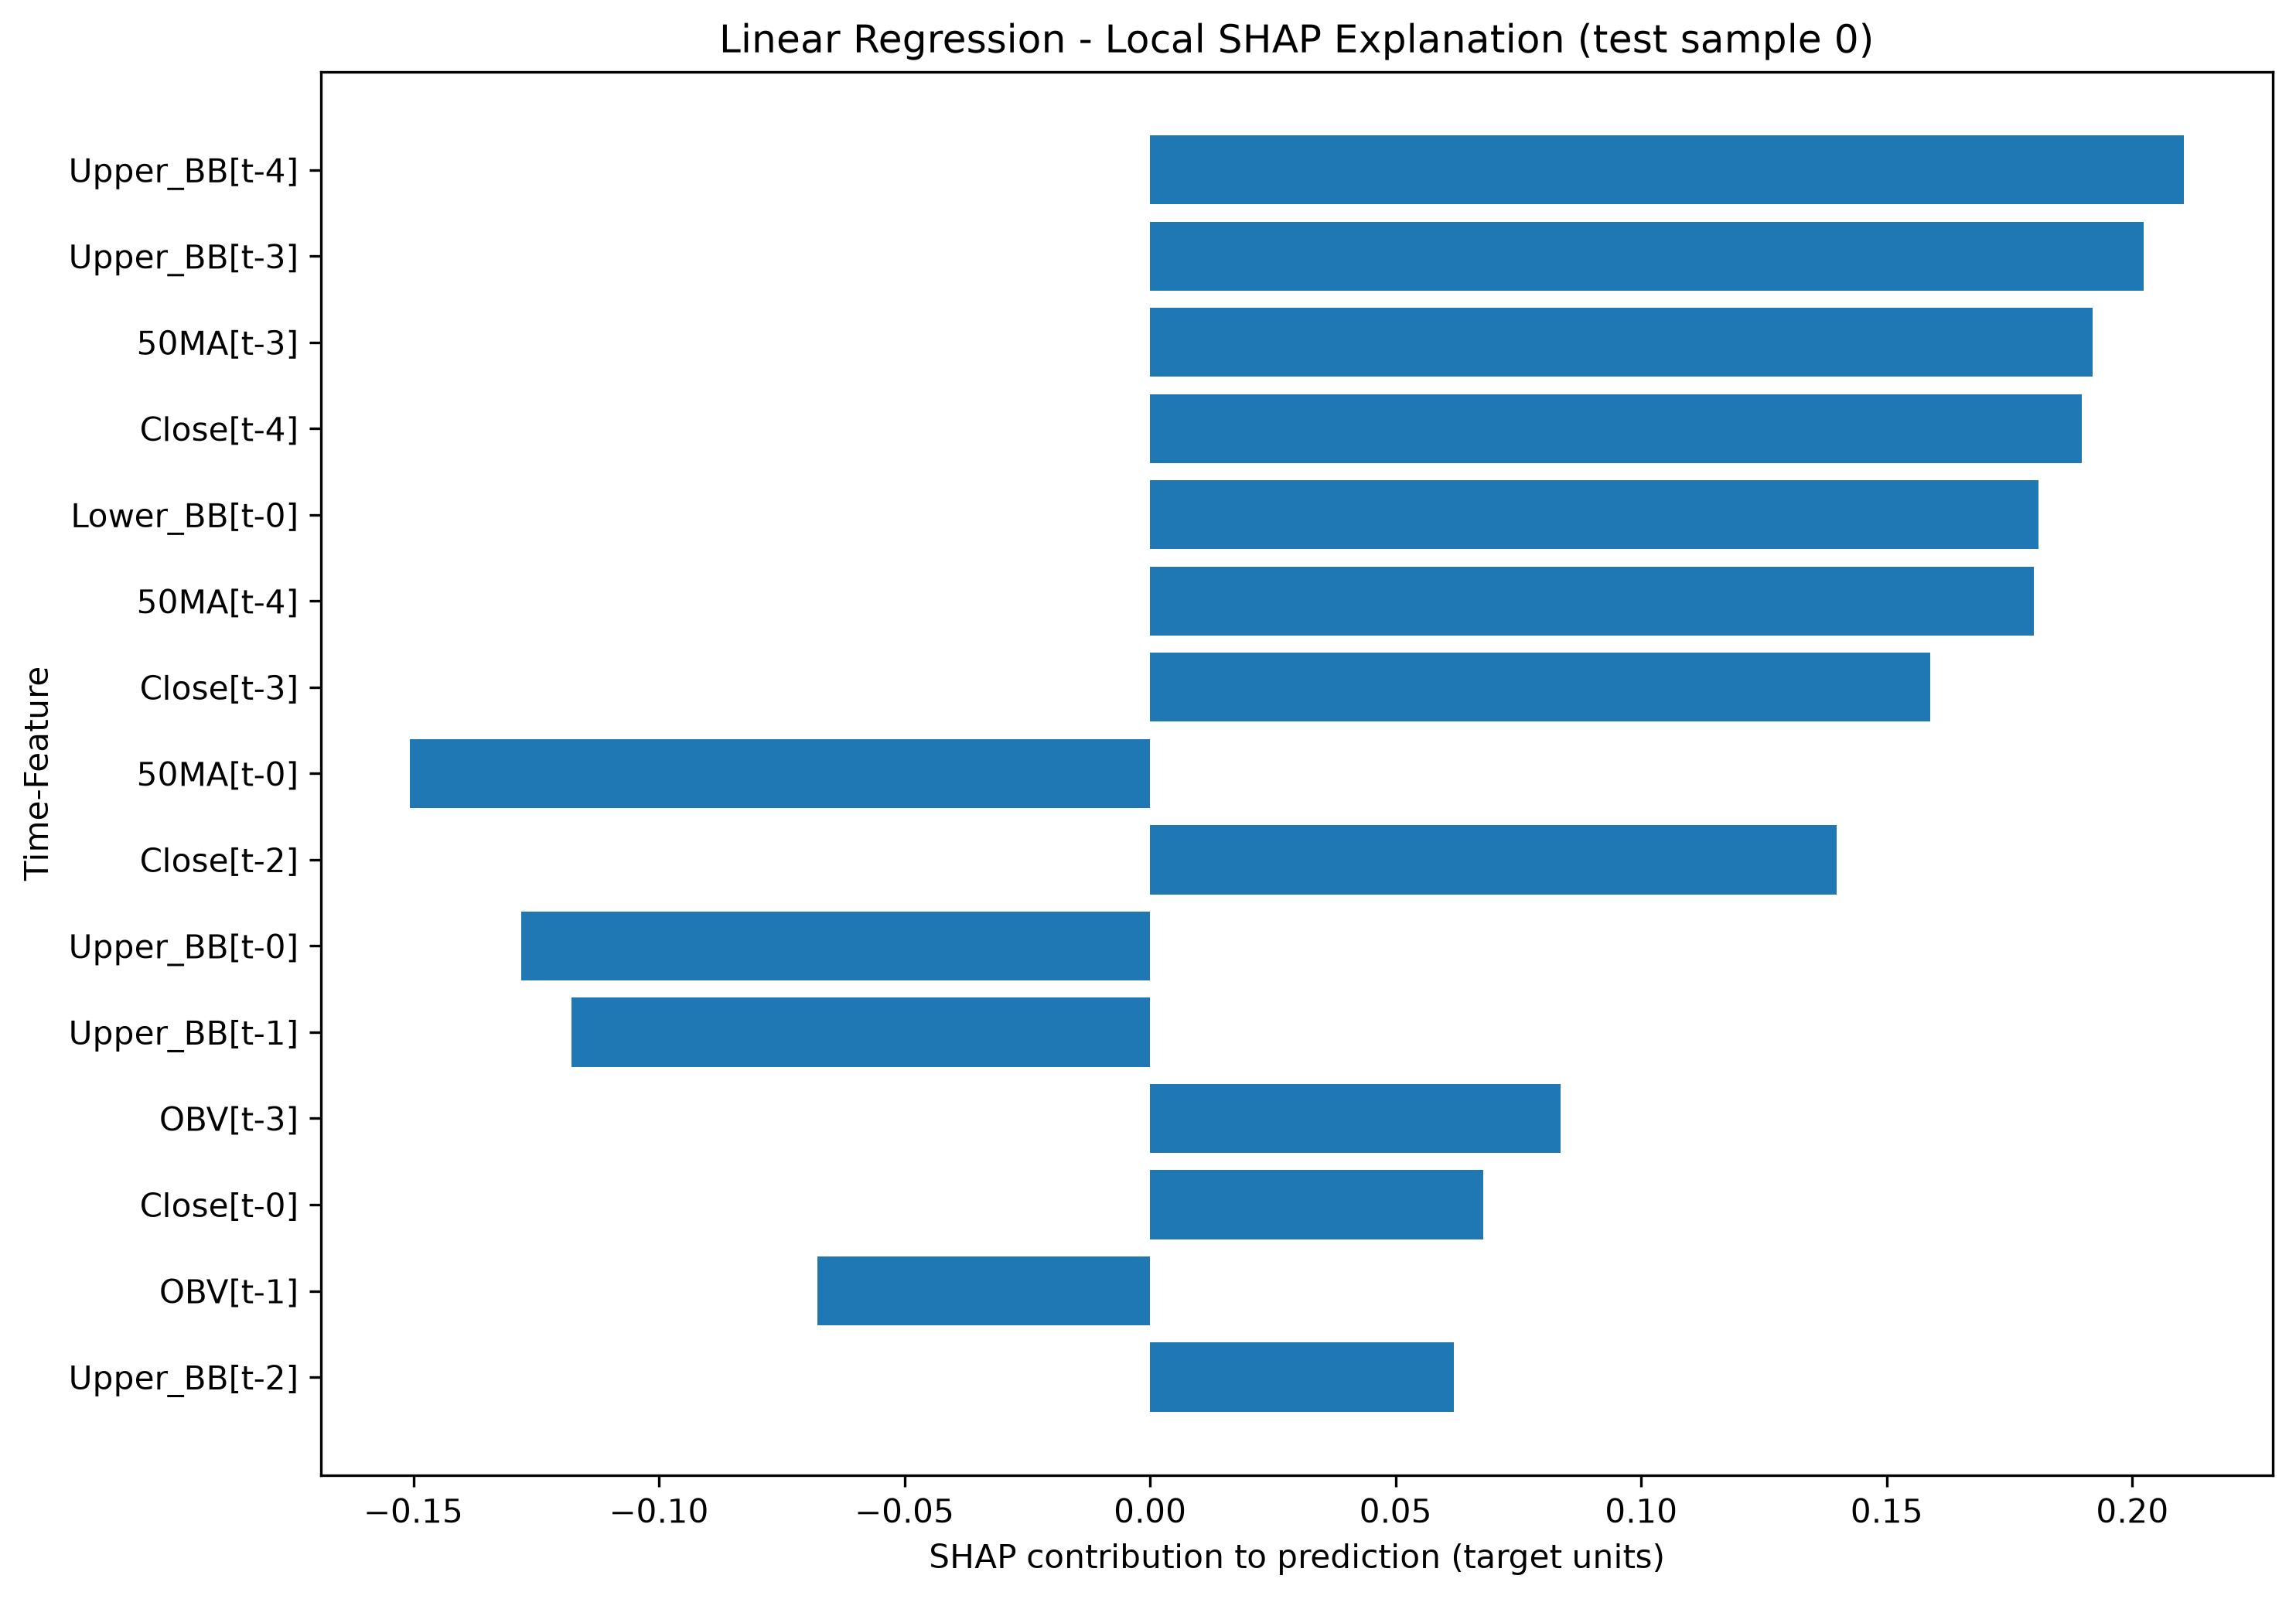

The file beside this chart, header and first rows:
Time-Feature, SHAP Value, Input Value (scaled), Absolute SHAP, Prediction, Expected Value
Upper_BB[t-4], 0.2105, 0.894, 0.2105, 4.422, 3.386
Upper_BB[t-3], 0.2023, 0.8953, 0.2023, 4.422, 3.386
50MA[t-3], 0.1919, 0.8562, 0.1919, 4.422, 3.386
Close[t-4], 0.1896, 0.8997, 0.1896, 4.422, 3.386
Lower_BB[t-0], 0.1809, 0.8992, 0.1809, 4.422, 3.386
50MA[t-4], 0.18, 0.8519, 0.18, 4.422, 3.386
Close[t-3], 0.1588, 0.9085, 0.1588, 4.422, 3.386
50MA[t-0], -0.1508, 0.8677, 0.1508, 4.422, 3.386
Close[t-2], 0.1398, 0.9085, 0.1398, 4.422, 3.386
Upper_BB[t-0], -0.1281, 0.8896, 0.1281, 4.422, 3.386
Upper_BB[t-1], -0.1178, 0.8899, 0.1178, 4.422, 3.386
OBV[t-3], 0.08361, 0.9877, 0.08361, 4.422, 3.386
Close[t-0], 0.06779, 0.9114, 0.06779, 4.422, 3.386
OBV[t-1], -0.06772, 0.9947, 0.06772, 4.422, 3.386
Upper_BB[t-2], 0.0619, 0.8916, 0.0619, 4.422, 3.386
Lower_BB[t-3], 0.06162, 0.8608, 0.06162, 4.422, 3.386
MACD[t-3], -0.05397, 0.69, 0.05397, 4.422, 3.386
Lower_BB[t-1], -0.05331, 0.8907, 0.05331, 4.422, 3.386
Lower_BB[t-2], -0.05321, 0.8771, 0.05321, 4.422, 3.386
OBV[t-4], -0.04492, 0.974, 0.04492, 4.422, 3.386
50MA[t-1], -0.04224, 0.8643, 0.04224, 4.422, 3.386
Williams_%R[t-1], -0.04205, 0.9392, 0.04205, 4.422, 3.386
MACD[t-0], 0.04087, 0.6902, 0.04087, 4.422, 3.386
OBV[t-2], -0.03915, 0.9877, 0.03915, 4.422, 3.386
MACD[t-2], 0.03224, 0.6896, 0.03224, 4.422, 3.386
MACD[t-1], 0.02724, 0.693, 0.02724, 4.422, 3.386
MACD[t-4], -0.0251, 0.6887, 0.0251, 4.422, 3.386
Close[t-1], 0.02354, 0.9202, 0.02354, 4.422, 3.386
Williams_%R[t-3], 0.0169, 0.838, 0.0169, 4.422, 3.386
Lower_BB[t-4], -0.008962, 0.8514, 0.008962, 4.422, 3.386
OBV[t-0], -0.008111, 0.9907, 0.008111, 4.422, 3.386
50MA[t-2], 0.006219, 0.8604, 0.006219, 4.422, 3.386
Williams_%R[t-0], -0.002974, 0.8937, 0.002974, 4.422, 3.386
Williams_%R[t-4], -0.001678, 0.8029, 0.001678, 4.422, 3.386
Williams_%R[t-2], -8.293529874204329e-05, 0.8785, 8.293529874204329e-05, 4.422, 3.386
